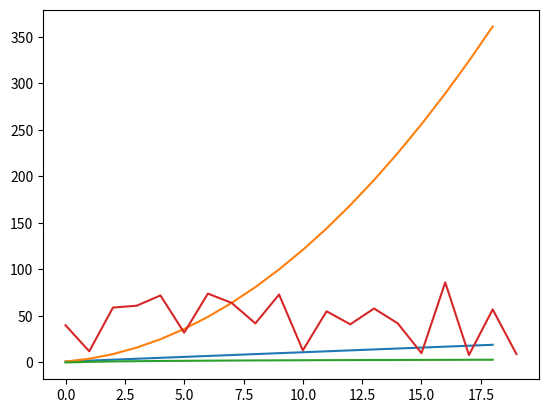

Write Python code to recreate this figure.
import numpy as np
import matplotlib.pyplot as plt

#define arrays
linear = np.arange(1,20)
square = linear ** 2
log = np.log(linear)
random = np.random.randint(1,100,20)


#plot
plt.plot(linear)
plt.plot(square)
plt.plot(log)
plt.plot(random)

plt.show()
plt.close()
